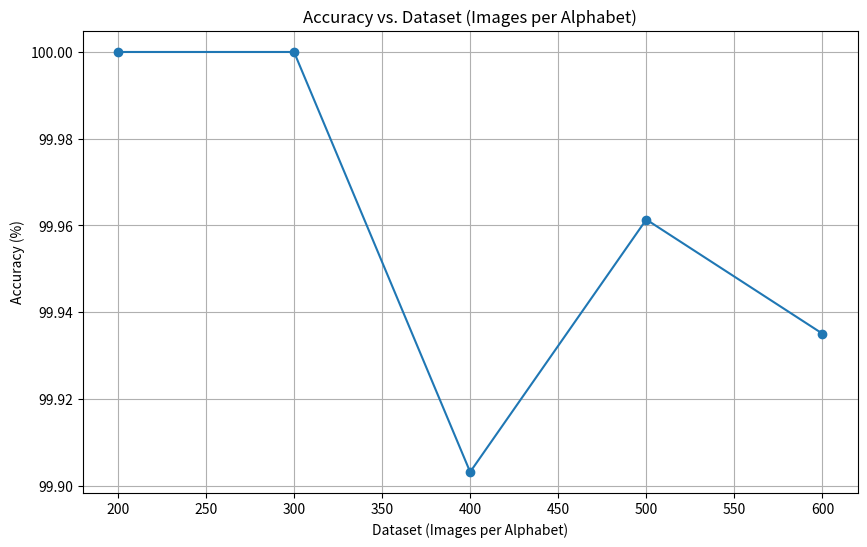

This figure's Python source:
import pandas as pd
import matplotlib.pyplot as plt

# Sample data
data = {
    'Dataset (Images per Alphabet)': [200, 300, 400, 500, 600],
    'Accuracy': [100.0, 100.0, 99.90314769975787, 99.96136012364761, 99.93504384540435]
}

# Create a DataFrame
df = pd.DataFrame(data)

# Plot the data
plt.figure(figsize=(10, 6))
plt.plot(df['Dataset (Images per Alphabet)'], df['Accuracy'], marker='o')

# Add labels and title
plt.xlabel('Dataset (Images per Alphabet)')
plt.ylabel('Accuracy (%)')
plt.title('Accuracy vs. Dataset (Images per Alphabet)')

# Show the grid
plt.grid(True)

# Display the plot
plt.show()
